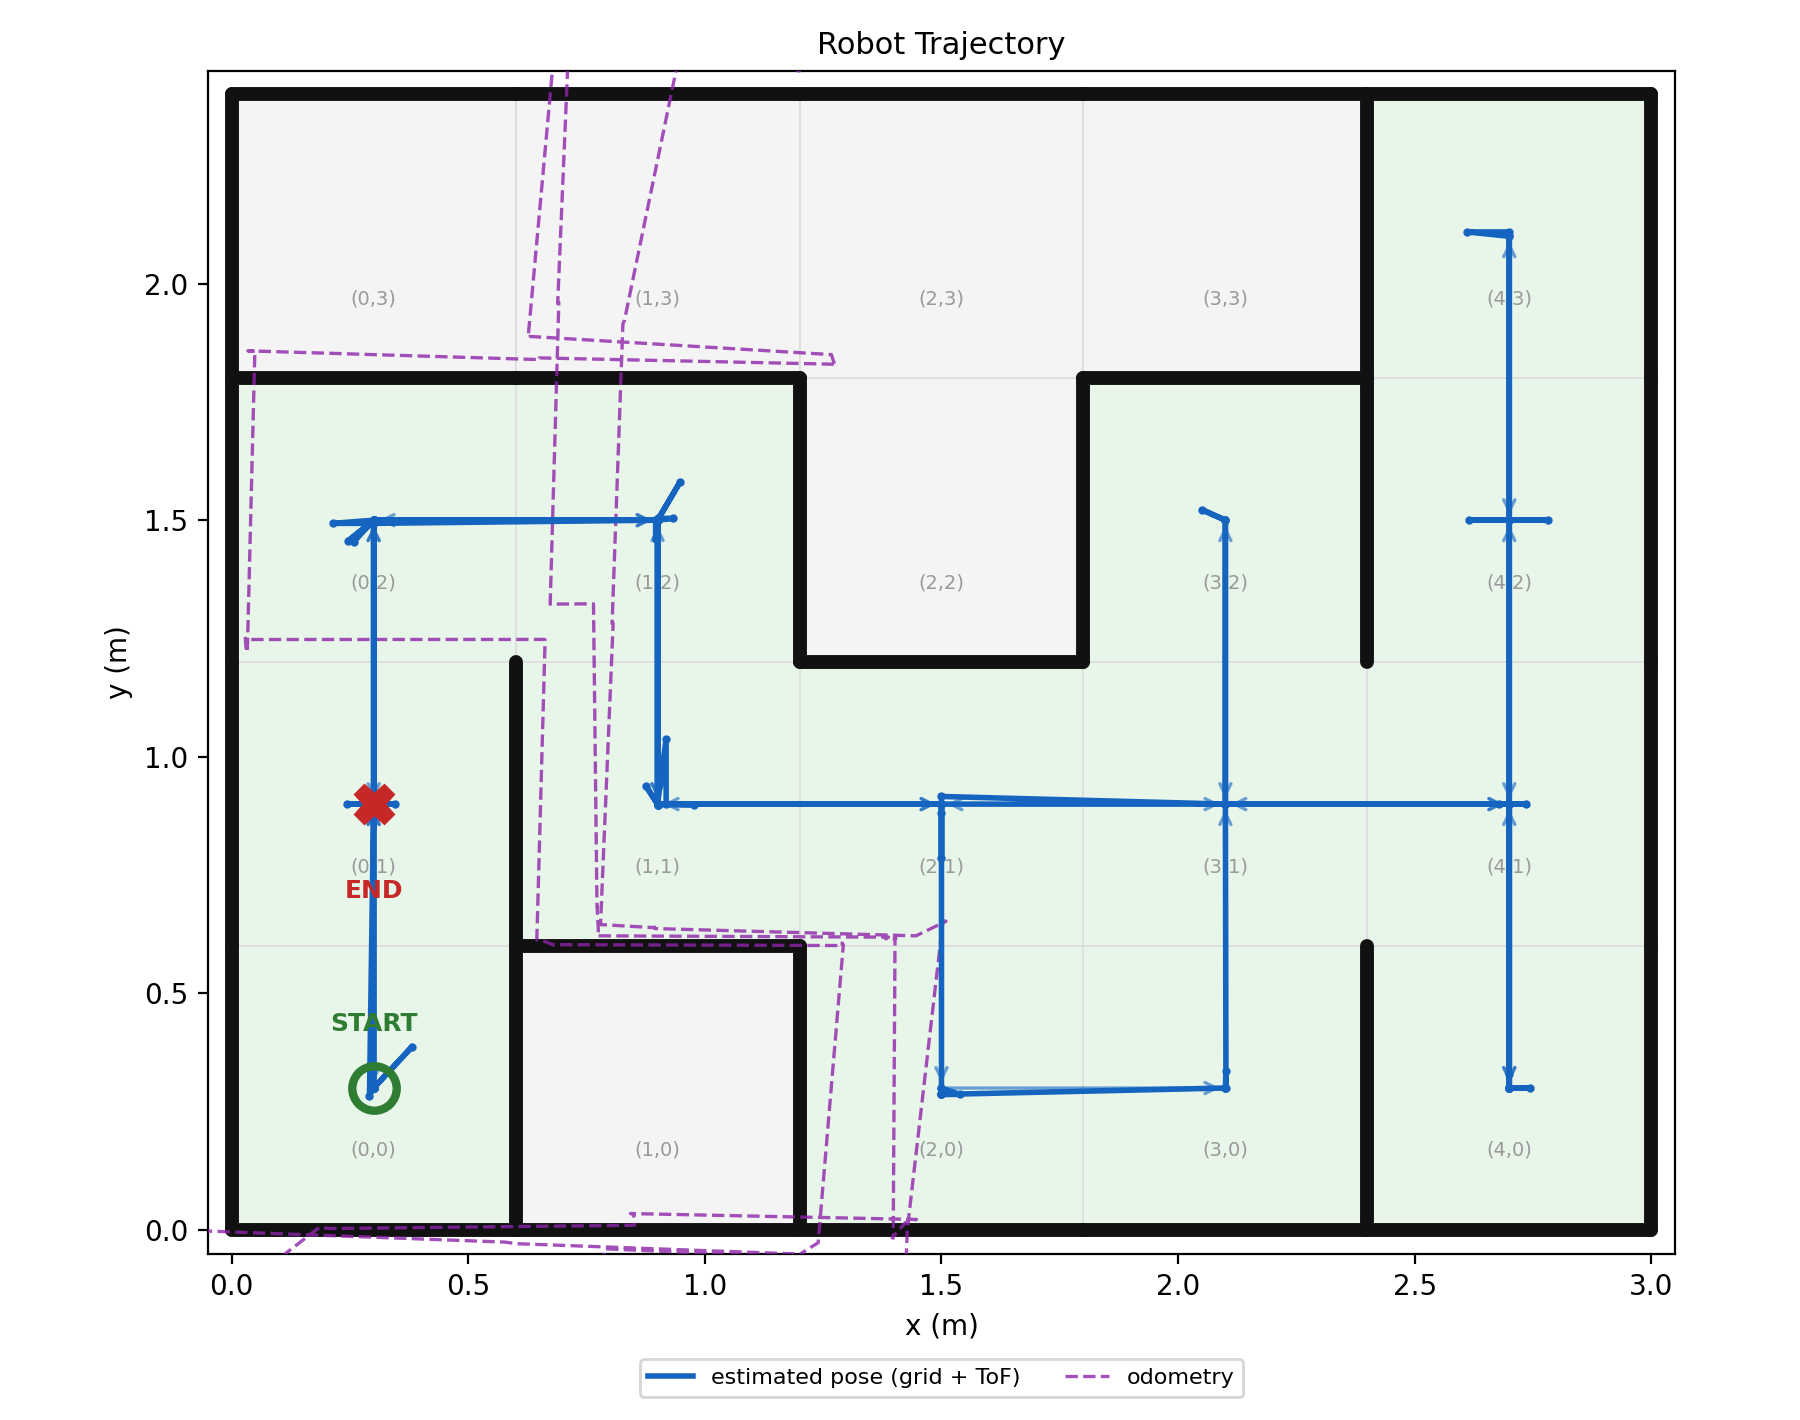

Data behind this chart, as committed beside it:
t_s, est_x_m, est_y_m, odom_x_m, odom_y_m, cell_x, cell_y, event
31.45, 0.3, 0.3, -0.065, -0.001, 0, 0, start
37.35, 0.3, 0.3, -0.066, -0.002, 0, 0, scan
37.35, 0.291, 0.284, -0.066, -0.002, 0, 0, measured_pose
44.16, 0.3, 0.9, 0.578, -0.026, 0, 1, move
50.05, 0.3, 0.9, 0.601, -0.029, 0, 1, scan
50.05, 0.279, 0.9, 0.601, -0.029, 0, 1, measured_pose
50.11, 0.3, 0.9, 0.601, -0.029, 0, 1, recenter
57.35, 0.3, 1.5, 1.208, -0.051, 0, 2, move
63.25, 0.3, 1.5, 1.202, -0.05, 0, 2, scan
63.25, 0.257, 1.455, 1.202, -0.05, 0, 2, measured_pose
63.95, 0.3, 1.5, 1.239, -0.027, 0, 2, recenter
72.96, 0.9, 1.5, 1.293, 0.603, 1, 2, move
79.46, 0.9, 1.5, 1.29, 0.606, 1, 2, scan
79.46, 0.933, 1.504, 1.29, 0.606, 1, 2, measured_pose
79.7, 0.9, 1.504, 1.291, 0.601, 1, 2, recenter
88.54, 0.9, 0.9, 0.682, 0.603, 1, 1, move
96.84, 0.9, 0.9, 0.681, 0.602, 1, 1, scan
96.84, 0.876, 0.937, 0.681, 0.602, 1, 1, measured_pose
97.34, 0.9, 0.9, 0.66, 0.61, 1, 1, recenter
97.34, 0.9, 0.9, 0.66, 0.61, 1, 1, goto
97.34, 0.9, 0.9, 0.66, 0.61, 1, 1, arrived
99.3, 0.9, 0.9, 0.645, 0.613, 1, 1, recheck
107, 1.5, 0.9, 0.662, 1.247, 2, 1, move
114.9, 1.5, 0.9, 0.66, 1.248, 2, 1, scan
114.9, 1.5, 0.882, 0.66, 1.248, 2, 1, measured_pose
122.1, 1.5, 0.3, 0.035, 1.248, 2, 0, move
129.3, 1.5, 0.3, 0.029, 1.251, 2, 0, scan
129.3, 1.539, 0.286, 0.029, 1.251, 2, 0, measured_pose
129.7, 1.5, 0.286, 0.03, 1.232, 2, 0, recenter
131, 1.5, 0.286, 0.033, 1.221, 2, 0, blocked
131, 1.5, 0.286, 0.033, 1.221, 2, 0, goto
131, 1.5, 0.286, 0.033, 1.221, 2, 0, arrived
133, 1.5, 0.286, 0.033, 1.222, 2, 0, recheck
140.4, 2.1, 0.3, 0.049, 1.857, 3, 0, move
147, 2.1, 0.3, 0.051, 1.857, 3, 0, scan
147, 2.101, 0.336, 0.051, 1.857, 3, 0, measured_pose
147.4, 2.101, 0.3, 0.034, 1.858, 3, 0, recenter
156.4, 2.1, 0.9, 0.651, 1.839, 3, 1, topup
156.4, 2.1, 0.9, 0.651, 1.839, 3, 1, move
163.6, 2.1, 0.9, 0.65, 1.843, 3, 1, scan
163.6, 2.1, 0.9, 0.65, 1.843, 3, 1, measured_pose
171.5, 2.1, 1.5, 1.276, 1.83, 3, 2, move
177.5, 2.1, 1.5, 1.275, 1.826, 3, 2, scan
177.5, 2.05, 1.522, 1.275, 1.826, 3, 2, measured_pose
178, 2.1, 1.5, 1.267, 1.85, 3, 2, recenter
186, 2.1, 0.9, 0.63, 1.888, 3, 1, move
194.2, 2.1, 0.9, 0.626, 1.886, 3, 1, scan
194.2, 2.1, 0.9, 0.626, 1.886, 3, 1, measured_pose
204.7, 2.7, 0.9, 0.681, 2.482, 4, 1, move
212.4, 2.7, 0.9, 0.672, 2.507, 4, 1, scan
212.4, 2.736, 0.9, 0.672, 2.507, 4, 1, measured_pose
212.8, 2.7, 0.9, 0.673, 2.488, 4, 1, recenter
223.2, 2.7, 1.5, 1.175, 2.456, 4, 2, topup
227.9, 2.7, 1.5, 1.194, 2.45, 4, 2, topup
227.9, 2.7, 1.5, 1.194, 2.45, 4, 2, move
233.8, 2.7, 1.5, 1.2, 2.45, 4, 2, scan
238, 2.615, 1.5, 1.198, 2.451, 4, 2, measured_pose
238.9, 2.7, 1.5, 1.202, 2.507, 4, 2, recenter
245.4, 2.7, 2.1, 1.848, 2.495, 4, 3, move
251.4, 2.7, 2.1, 1.864, 2.496, 4, 3, scan
... 104 more rows
